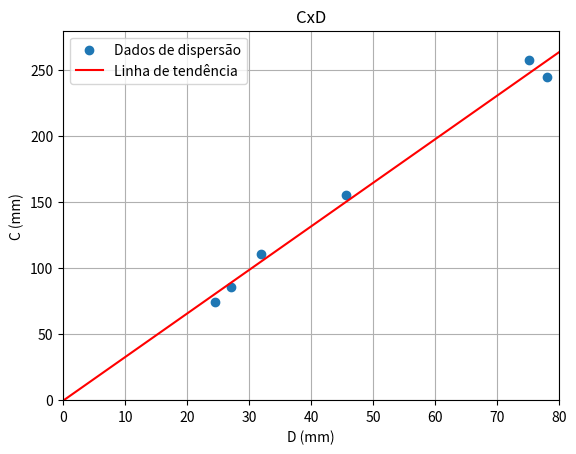

Python code for this plot:
import numpy as np
import matplotlib.pyplot as plt


# Dados fornecidos
x = np.array([78.00, 75.15, 45.70, 32.00, 27.05, 24.50])
y = np.array([244.50, 258.00, 155.65, 111.05, 86.00, 74.50])

# Calcula a linha de tendência (uma reta) usando polyfit
coefficients = np.polyfit(x, y, 1)  # Grau 1 para uma reta
a, b = coefficients

# Cria um conjunto de pontos para a linha de tendência
x_trend = np.linspace(0, 80, 100)  # Usei um intervalo de 0 a 80 para melhor visualização
y_trend = np.polyval(coefficients, x_trend)  # Calcula os valores de y correspondentes

# Plota o gráfico de dispersão e a linha de tendência
plt.scatter(x, y, label='Dados de dispersão')

plt.plot(x_trend, y_trend, 'r', label="Linha de tendência")

plt.xlabel('D (mm)')
plt.ylabel('C (mm)')

plt.legend()
plt.grid(True)

plt.title('CxD')

plt.xlim(0, 80)  # Ajusta os limites do eixo x para melhor visualização
plt.ylim(0, 280)  # Ajusta os limites do eixo y para melhor visualização

plt.show()
